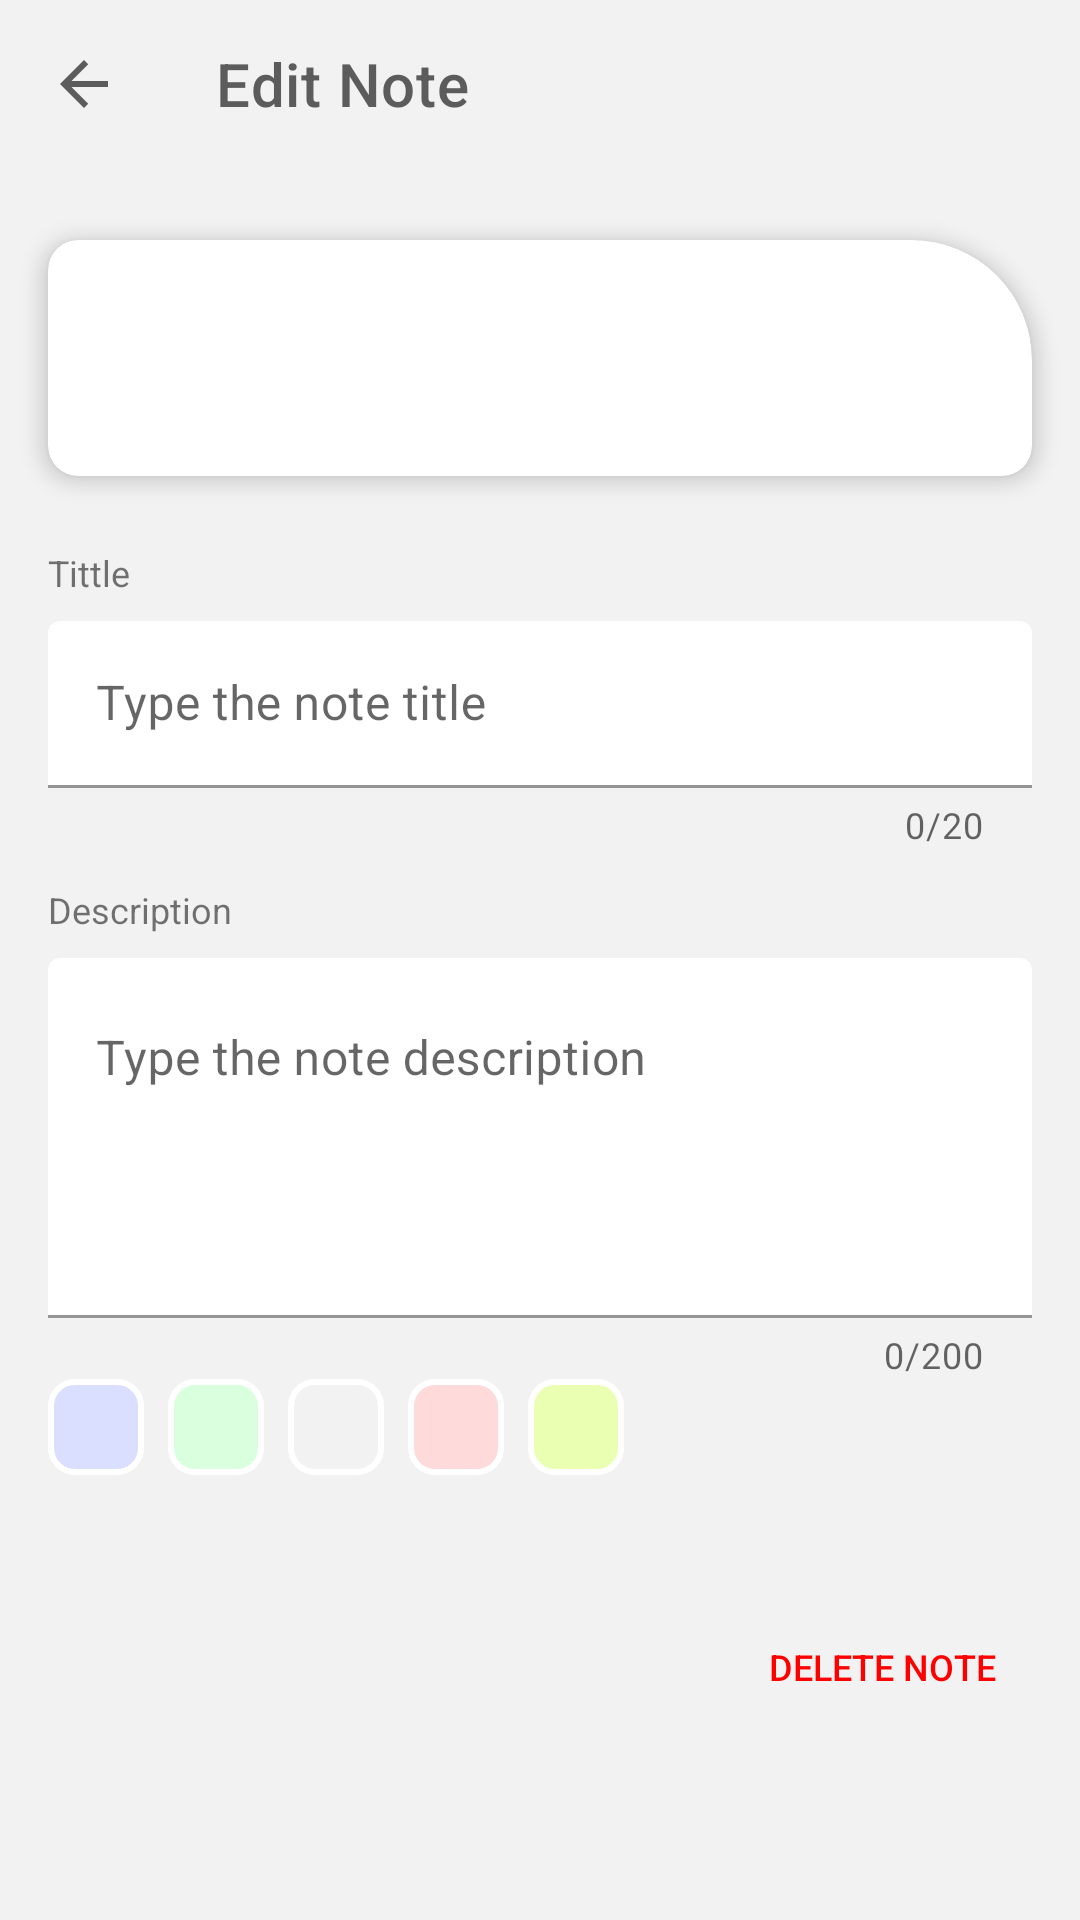

Reconstruct the res/layout file that produces this screen, plus the resources it refers to.
<!-- AndroidManifest.xml: application theme Theme.MineNotes.Base -->
<!-- res/layout/activity_edit_note.xml -->
<?xml version="1.0" encoding="utf-8"?>
<androidx.constraintlayout.widget.ConstraintLayout xmlns:android="http://schemas.android.com/apk/res/android"
    xmlns:app="http://schemas.android.com/apk/res-auto"
    xmlns:tools="http://schemas.android.com/tools"
    android:layout_width="match_parent"
    android:layout_height="match_parent"
    tools:context=".feature.editNote.EditNoteActivity">


        <androidx.appcompat.widget.Toolbar
            android:id="@+id/editNote_toolbar"
            style="@style/Theme.MineNotes.Toolbar"
            android:layout_width="match_parent"
            android:layout_height="wrap_content"
            app:layout_constraintEnd_toEndOf="parent"
            app:layout_constraintStart_toStartOf="parent"
            app:layout_constraintTop_toTopOf="parent"
            app:navigationIcon="@drawable/ic_baseline_arrow_back_24"
            app:title="Edit Note" />

    <com.google.android.material.card.MaterialCardView
        android:id="@+id/editNote_cardRoot"
        android:layout_width="match_parent"
        android:layout_height="wrap_content"
        android:layout_marginStart="16dp"
        android:layout_marginTop="24dp"
        android:layout_marginEnd="16dp"
        android:backgroundTint="@color/card_purple_color"
        android:clickable="true"
        android:focusable="true"
        android:theme="@style/CustomCardCorners"
        app:cardElevation="4dp"
        app:layout_constraintTop_toBottomOf="@+id/editNote_toolbar"
        tools:layout_editor_absoluteX="16dp">

        <androidx.constraintlayout.widget.ConstraintLayout
            android:layout_width="wrap_content"
            android:layout_height="wrap_content">

            <androidx.appcompat.widget.AppCompatTextView
                android:id="@+id/editNote_cardTittle"
                android:layout_width="0dp"
                android:layout_height="wrap_content"
                android:textColor="@color/half_black"
                android:textSize="14sp"
                android:textStyle="bold"
                app:layout_constraintStart_toStartOf="parent"
                app:layout_constraintTop_toTopOf="parent"
                tools:text="note_tittle" />

            <androidx.appcompat.widget.AppCompatTextView
                android:id="@+id/editNote_cardDescription"
                android:layout_width="0dp"
                android:layout_height="wrap_content"
                android:layout_marginTop="8dp"
                android:layout_marginBottom="12dp"
                android:textColor="@color/half_black"
                android:textSize="12sp"
                app:layout_constraintBottom_toBottomOf="parent"
                app:layout_constraintStart_toStartOf="parent"
                app:layout_constraintTop_toBottomOf="@id/editNote_cardTittle"
                tools:text="@string/description" />
        </androidx.constraintlayout.widget.ConstraintLayout>
    </com.google.android.material.card.MaterialCardView>

    <androidx.appcompat.widget.AppCompatTextView
        android:id="@+id/editNote_tittle"
        android:layout_width="match_parent"
        android:layout_height="0dp"
        android:layout_marginStart="16dp"
        android:layout_marginTop="24dp"
        android:layout_marginEnd="16dp"
        android:text="Tittle"
        android:textSize="12sp"
        app:layout_constraintTop_toBottomOf="@+id/editNote_cardRoot" />

    <com.google.android.material.textfield.TextInputLayout
        android:id="@+id/editNote_tittleInputLayout"
        android:layout_width="match_parent"
        android:layout_height="wrap_content"
        android:layout_marginStart="16dp"
        android:layout_marginTop="8dp"
        android:layout_marginEnd="16dp"
        android:hint="@string/new_note_tittle"
        app:boxStrokeColor="@color/half_black"
        app:counterEnabled="true"
        app:counterMaxLength="20"
        app:layout_constraintEnd_toEndOf="parent"
        app:layout_constraintStart_toStartOf="parent"
        app:layout_constraintTop_toBottomOf="@+id/editNote_tittle">

        <com.google.android.material.textfield.TextInputEditText
            android:id="@+id/editNote_tittleEditText"
            android:layout_width="match_parent"
            android:layout_height="wrap_content"
            android:backgroundTint="@color/appbar_color" />
    </com.google.android.material.textfield.TextInputLayout>

    <androidx.appcompat.widget.AppCompatTextView
        android:id="@+id/editNote_description"
        android:layout_width="match_parent"
        android:layout_height="0dp"
        android:layout_marginStart="16dp"
        android:layout_marginTop="12dp"
        android:layout_marginEnd="16dp"
        android:text="Description"
        android:textSize="12sp"
        app:layout_constraintEnd_toEndOf="parent"
        app:layout_constraintStart_toStartOf="parent"
        app:layout_constraintTop_toBottomOf="@+id/editNote_tittleInputLayout" />

    <com.google.android.material.textfield.TextInputLayout
        android:id="@+id/editNote_descriptionInputLayout"
        android:layout_width="match_parent"
        android:layout_height="wrap_content"
        android:layout_marginStart="16dp"
        android:layout_marginTop="8dp"
        android:layout_marginEnd="16dp"
        android:hint="@string/new_note_description"
        app:boxStrokeColor="@color/half_black"
        app:counterEnabled="true"
        app:counterMaxLength="200"
        app:layout_constraintEnd_toEndOf="parent"
        app:layout_constraintStart_toStartOf="parent"
        app:layout_constraintTop_toBottomOf="@+id/editNote_description">

        <com.google.android.material.textfield.TextInputEditText
            android:gravity="top|start"
            android:minLines="2"
            android:inputType="textMultiLine"
            android:id="@+id/editNote_descriptionEditText"
            android:layout_width="match_parent"
            android:layout_height="120dp"
            android:layout_gravity="top"
            android:backgroundTint="@color/appbar_color"
            />
    </com.google.android.material.textfield.TextInputLayout>

    <androidx.appcompat.widget.AppCompatButton
        android:id="@+id/editNote_lightBlueButton"
        android:layout_width="32dp"
        android:layout_height="32dp"
        android:layout_marginStart="16dp"
        android:background="@drawable/background_button_not_selected"
        android:backgroundTint="@color/card_light_blue_color"
        android:backgroundTintMode="screen"
        app:layout_constraintStart_toStartOf="parent"
        app:layout_constraintTop_toBottomOf="@+id/editNote_descriptionInputLayout" />

    <androidx.appcompat.widget.AppCompatButton
        android:id="@+id/editNote_lightGreenButton"
        android:layout_width="32dp"
        android:layout_height="32dp"
        android:layout_marginStart="8dp"
        android:background="@drawable/background_button_not_selected"
        android:backgroundTint="@color/card_light_green_color"
        android:backgroundTintMode="screen"
        app:layout_constraintStart_toEndOf="@id/editNote_lightBlueButton"
        app:layout_constraintTop_toBottomOf="@+id/editNote_descriptionInputLayout" />

    <androidx.appcompat.widget.AppCompatButton
        android:id="@+id/editNote_purpleButton"
        android:layout_width="32dp"
        android:layout_height="32dp"
        android:layout_marginStart="8dp"
        android:background="@drawable/background_button_not_selected"
        android:backgroundTint="@color/card_purple_color"
        android:backgroundTintMode="screen"
        app:layout_constraintStart_toEndOf="@id/editNote_lightGreenButton"
        app:layout_constraintTop_toBottomOf="@+id/editNote_descriptionInputLayout" />

    <androidx.appcompat.widget.AppCompatButton
        android:id="@+id/editNote_pastelRedButton"
        android:layout_width="32dp"
        android:layout_height="32dp"
        android:layout_marginStart="8dp"
        android:background="@drawable/background_button_not_selected"
        android:backgroundTint="@color/card_pastel_red_color"
        android:backgroundTintMode="screen"
        app:layout_constraintStart_toEndOf="@id/editNote_purpleButton"
        app:layout_constraintTop_toBottomOf="@+id/editNote_descriptionInputLayout" />

    <androidx.appcompat.widget.AppCompatButton
        android:id="@+id/editNote_pastelYellowButton"
        android:layout_width="32dp"
        android:layout_height="32dp"
        android:layout_marginStart="8dp"
        android:background="@drawable/background_button_not_selected"
        android:backgroundTint="@color/card_pastel_yellow_color"
        android:backgroundTintMode="screen"
        app:layout_constraintStart_toEndOf="@id/editNote_pastelRedButton"
        app:layout_constraintTop_toBottomOf="@+id/editNote_descriptionInputLayout" />

    <androidx.appcompat.widget.AppCompatButton
        android:id="@+id/editNote_deleteButton"
        style="@style/Widget.AppCompat.Button.Borderless"
        android:layout_width="wrap_content"
        android:layout_height="wrap_content"
        android:layout_marginTop="40dp"
        android:layout_marginEnd="16dp"
        android:text="Delete Note"
        android:textColor="@color/button_red_color"
        android:textSize="12sp"
        app:layout_constraintEnd_toEndOf="parent"
        app:layout_constraintTop_toBottomOf="@+id/editNote_pastelYellowButton" />

</androidx.constraintlayout.widget.ConstraintLayout>
<!-- resources referenced by this layout -->
<resources>
  <color name="appbar_color">#FFFFFFFF</color>
  <color name="button_red_color">#FF0000</color>
  <color name="card_light_blue_color">#DADEFF</color>
  <color name="card_light_green_color">#DAFFDE</color>
  <color name="card_pastel_red_color">#FFDADA</color>
  <color name="card_pastel_yellow_color">#EBFFB2</color>
  <color name="half_black">#99000000</color>
  <!-- drawable background_button_not_selected (drawable) -->
  <?xml version="1.0" encoding="utf-8"?>
  <selector xmlns:android="http://schemas.android.com/apk/res/android">
  
  
      <item android:state_selected="false" >
          <shape android:shape="rectangle">
  
              <size android:width="44dp" android:height="44dp"/>
              <stroke android:color="@color/appbar_color" android:width="2dp"/>
              <corners android:radius="8dp"/>
          </shape>
      </item>
  </selector>
  <!-- drawable ic_baseline_arrow_back_24 (drawable) -->
  <vector android:autoMirrored="true" android:height="24dp"
      android:tint="#5C5C5C" android:viewportHeight="24"
      android:viewportWidth="24" android:width="24dp" xmlns:android="http://schemas.android.com/apk/res/android">
      <path android:fillColor="@android:color/white" android:pathData="M20,11H7.83l5.59,-5.59L12,4l-8,8 8,8 1.41,-1.41L7.83,13H20v-2z"/>
  </vector>
  <string name="description">Note description</string>
  <string name="new_note_description">Type the note description</string>
  <string name="new_note_tittle">Type the note title</string>
  <style name="CustomCardCorners" parent="@style/Widget.MaterialComponents.CardView">
          <item name="shapeAppearanceOverlay">@style/ShapeAppearance_custom_corners</item>
      </style>
  <style name="Theme.MineNotes.Toolbar" parent="@android:style/Widget.Holo.Light.ActionBar">
          <item name="android:background">@color/background_color</item>
          <item name="titleTextColor">@color/on_appbar_color</item>
          <item name="android:textAllCaps">false</item>
      </style>
  <style name="Theme.MineNotes.Base" parent="Theme.MaterialComponents.DayNight.NoActionBar">
          <item name="android:windowBackground">@color/background_color</item>
  
          
          <item name="android:windowLightStatusBar">true</item>
          <item name="colorPrimaryDark">@color/on_appbar_color</item>
          <item name="android:statusBarColor">@color/background_color</item>
  
          
          <item name="actionMenuTextColor">@color/on_appbar_color</item>
      </style>
  <style name="ShapeAppearance_custom_corners" parent="">
          <item name="cornerFamily">rounded</item>
          <item name="cornerSizeTopLeft">10dp</item>
          <item name="cornerSizeTopRight">40dp</item>
          <item name="cornerSizeBottomLeft">10dp</item>
          <item name="cornerSizeBottomRight">10dp</item>
      </style>
  <color name="background_color">#F2F2F2</color>
  <color name="on_appbar_color">#5C5C5C</color>
</resources>
